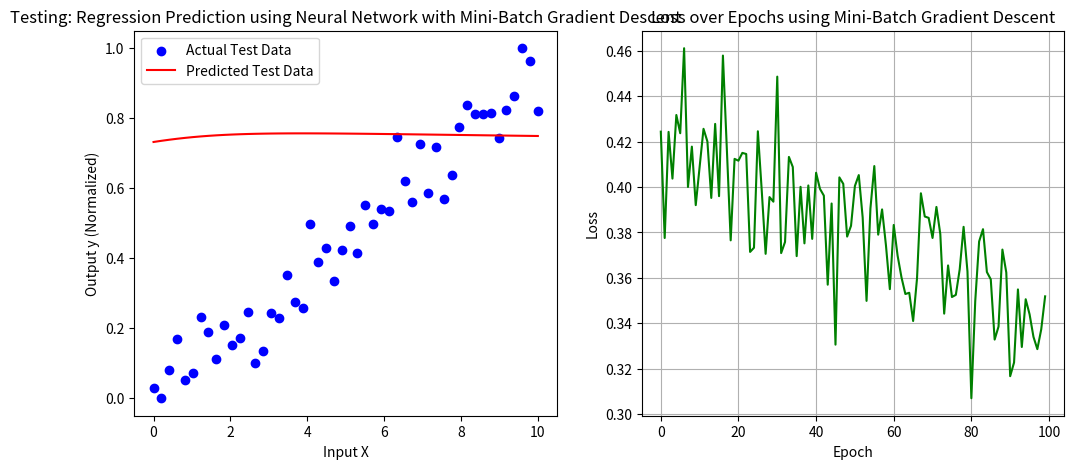

Write Python code to recreate this figure.
import numpy as np
import matplotlib.pyplot as plt


def sigmoid(x):
    return 1 / (1 + np.exp(-x))

def sigmoid_derivative(x):
    return x * (1 - x)


# Generate synthetic regression data
np.random.seed(42)
X = np.linspace(0, 10, 50).reshape(-1, 1)  # 50 data points
y = 2.5 * X + np.random.randn(50, 1) * 2  # Linear relation with noise

# Normalize target y to 0-1 range using min-max scaling
y_min, y_max = y.min(), y.max()
y = (y - y_min) / (y_max - y_min)

# Initialize weights and bias
w_hidden = np.random.rand(1, 3)
b_hidden = np.random.rand(1, 3)
w_output = np.random.rand(3, 1)
b_output = np.random.rand(1, 1)

learning_rate = 0.01
epochs = 100
mini_loop = 5
batch_size = 30
loss_history = []

for epoch in range(epochs):
    total_loss = 0
    for _ in range(mini_loop):
        indices = np.random.choice(len(X), batch_size, replace=True)
        X_batch = X[indices]
        y_batch = y[indices]

        # Forward Pass
        hidden_input = np.dot(X_batch, w_hidden) + b_hidden
        hidden_output = sigmoid(hidden_input)
        final_input = np.dot(hidden_output, w_output) + b_output
        final_output = sigmoid(final_input)

        # Compute error
        error = y_batch - final_output
        loss = np.mean(np.abs(error))
        total_loss += loss

        # Backpropagation
        output_gradient = error * sigmoid_derivative(final_output)
        w_output += learning_rate * np.dot(hidden_output.T, output_gradient) / batch_size
        b_output += learning_rate * np.mean(output_gradient, axis=0)

        hidden_error = np.dot(output_gradient, w_output.T)
        hidden_gradient = hidden_error * sigmoid_derivative(hidden_output)
        w_hidden += learning_rate * np.dot(X_batch.T, hidden_gradient) / batch_size
        b_hidden += learning_rate * np.mean(hidden_gradient, axis=0)

    # Store loss history
    loss_history.append(total_loss / mini_loop)

    # Print loss every 1000 epochs
    if epoch % 1000 == 0:
        print(f"Epoch {epoch}, Loss: {total_loss / mini_loop}")

# Testing phase
X_test = X
actual_y_test = y
predicted_y_test = sigmoid(np.dot(sigmoid(np.dot(X_test, w_hidden) + b_hidden), w_output) + b_output)

# Compute error metrics for testing
error_test = actual_y_test - predicted_y_test

# Mean Absolute Percentage Error (MAPE) with epsilon to avoid inf
MAPE_test = np.mean(np.where(actual_y_test != 0, np.abs(error_test / actual_y_test), 0)) * 100

# Mean Absolute Deviation (MAD)
MAD_test = np.mean(np.abs(error_test))

# Mean Squared Error (MSE)
MSE_test = np.mean(error_test ** 2)

print("Testing Error Metrics:")
print(f"MAPE: {MAPE_test:.4f}%")
print(f"MAD: {MAD_test:.4f}")
print(f"MSE: {MSE_test:.4f}")

# Plot actual vs predicted values
plt.figure(figsize=(12, 5))
plt.subplot(1, 2, 1)
plt.scatter(X_test, actual_y_test, label="Actual Test Data", color="blue")
plt.plot(X_test, predicted_y_test, label="Predicted Test Data", color="red")
plt.xlabel("Input X")
plt.ylabel("Output y (Normalized)")
plt.title("Testing: Regression Prediction using Neural Network with Mini-Batch Gradient Descent")
plt.legend()

# Plot loss history
plt.subplot(1, 2, 2)
plt.plot(range(epochs), loss_history, color="green")
plt.xlabel("Epoch")
plt.ylabel("Loss")
plt.title("Loss over Epochs using Mini-Batch Gradient Descent")
plt.grid()

plt.show()

# Print final results
print("Final Updated Weights (Hidden Layer):")
print(w_hidden)
print("Final Updated Weights (Output Layer):")
print(w_output)
print("Final Updated Bias (Hidden Layer):")
print(b_hidden)
print("Final Updated Bias (Output Layer):")
print(b_output)